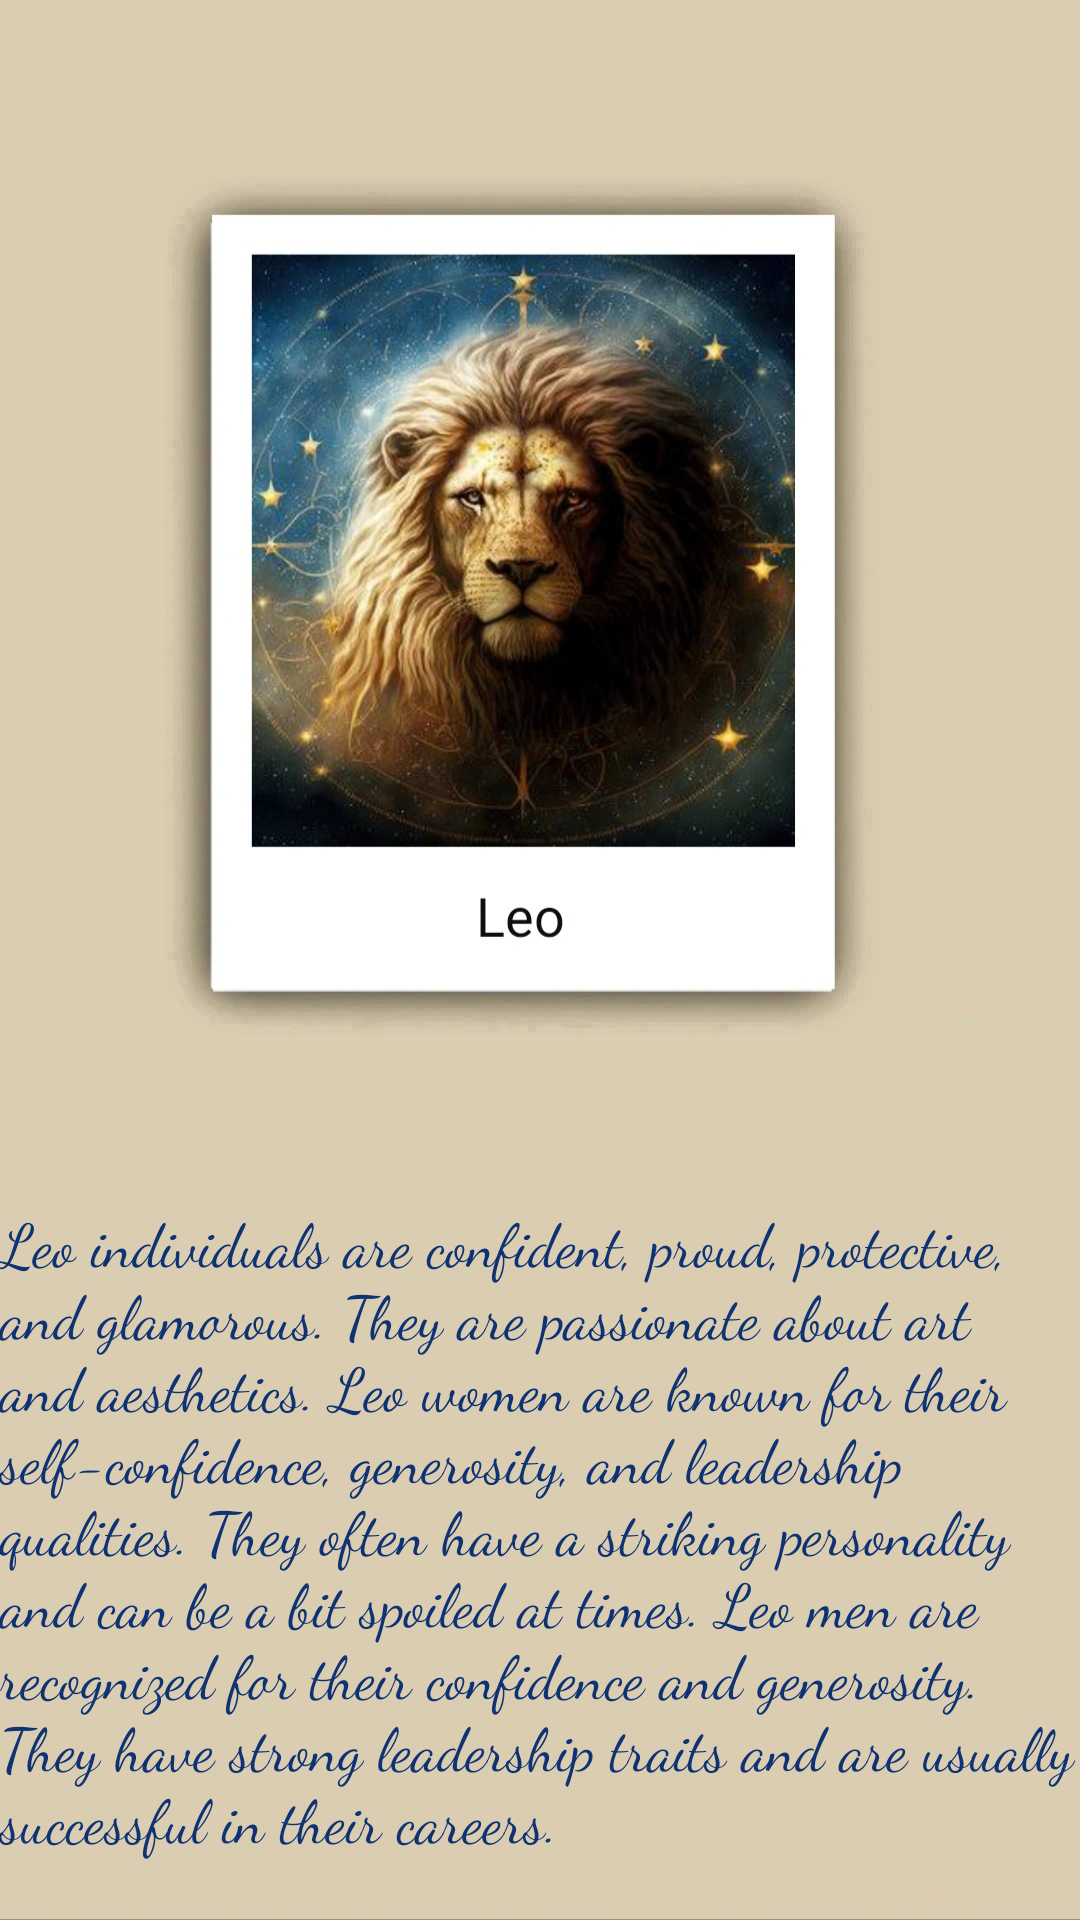

Layout XML and referenced resources for this Android screen:
<!-- AndroidManifest.xml: application theme Theme.AstroTarot -->
<!-- res/layout/fragment_leo.xml -->
<?xml version="1.0" encoding="utf-8"?>
<FrameLayout xmlns:android="http://schemas.android.com/apk/res/android"
    xmlns:tools="http://schemas.android.com/tools"
    android:layout_width="match_parent"
    android:layout_height="match_parent"
    android:background="@drawable/leo"
    tools:context=".horoscopeFragment.LeoFragment">


    <TextView
        android:layout_width="wrap_content"
        android:layout_height="wrap_content"
        android:layout_gravity="center"
        android:layout_marginTop="190dp"
        android:fontFamily="cursive"
        android:text="Leo individuals are confident, proud, protective, and glamorous. They are passionate about art and aesthetics. Leo women are known for their self-confidence, generosity, and leadership qualities. They often have a striking personality and can be a bit spoiled at times. Leo men are recognized for their confidence and generosity. They have strong leadership traits and are usually successful in their careers."
        android:textAlignment="inherit"
        android:textColor="@color/eyesblue"
        android:textSize="20dp" />

</FrameLayout>
<!-- resources referenced by this layout -->
<resources>
  <color name="eyesblue">#0E3272</color>
  <!-- drawable leo: jpg bitmap (drawable, 176444 bytes) -->
  <style name="Theme.AstroTarot" parent="Theme.AppCompat.DayNight.NoActionBar">
          <item name="android:statusBarColor" tools:targetApi="l">?attr/colorPrimaryVariant</item>
      </style>
</resources>
